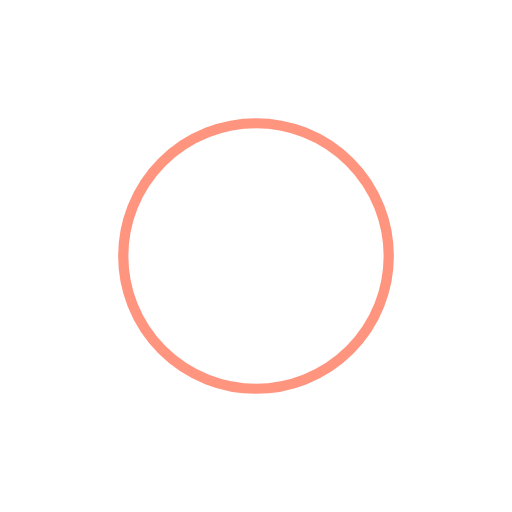
t = 0.00 s
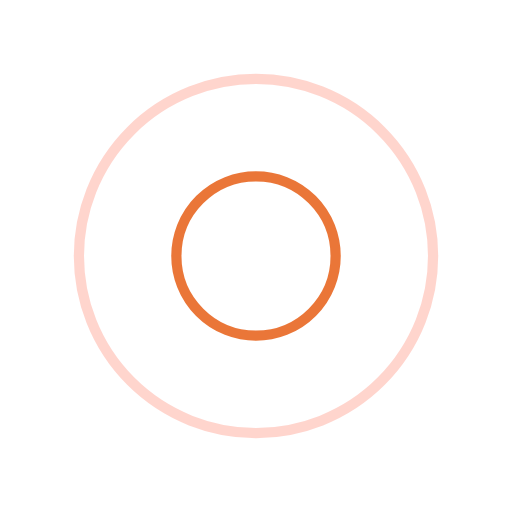
t = 0.25 s
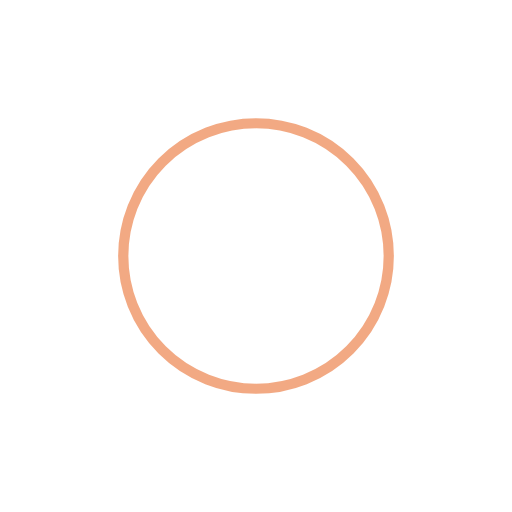
t = 0.50 s
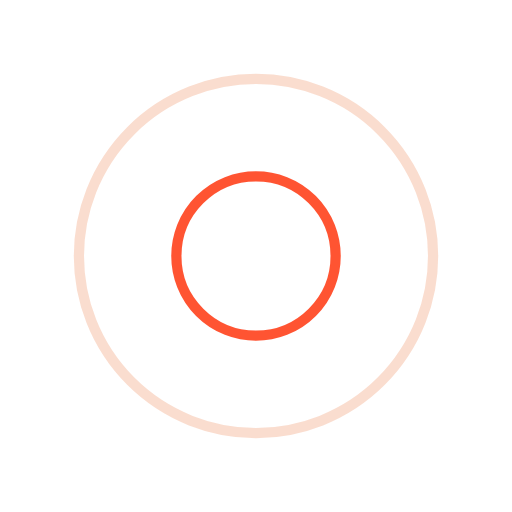
t = 0.75 s

The animated SVG that drew these frames (rendered in a browser with its animation timeline set to each time). Animation: 4 SMIL elements (animate=4); one cycle of 1.00 s, repeats indefinitely.

<svg width="200px"  height="200px"  xmlns="http://www.w3.org/2000/svg" viewBox="0 0 100 100" preserveAspectRatio="xMidYMid" class="lds-ripple" style="background: none;"><circle cx="50" cy="50" r="14.0004" fill="none" ng-attr-stroke="{{config.c1}}" ng-attr-stroke-width="{{config.width}}" stroke="#ff2a00" stroke-width="2"><animate attributeName="r" calcMode="spline" values="0;40" keyTimes="0;1" dur="1" keySplines="0 0.2 0.8 1" begin="-0.5s" repeatCount="indefinite"></animate><animate attributeName="opacity" calcMode="spline" values="1;0" keyTimes="0;1" dur="1" keySplines="0.2 0 0.8 1" begin="-0.5s" repeatCount="indefinite"></animate></circle><circle cx="50" cy="50" r="33.5381" fill="none" ng-attr-stroke="{{config.c2}}" ng-attr-stroke-width="{{config.width}}" stroke="#e55408" stroke-width="2"><animate attributeName="r" calcMode="spline" values="0;40" keyTimes="0;1" dur="1" keySplines="0 0.2 0.8 1" begin="0s" repeatCount="indefinite"></animate><animate attributeName="opacity" calcMode="spline" values="1;0" keyTimes="0;1" dur="1" keySplines="0.2 0 0.8 1" begin="0s" repeatCount="indefinite"></animate></circle></svg>